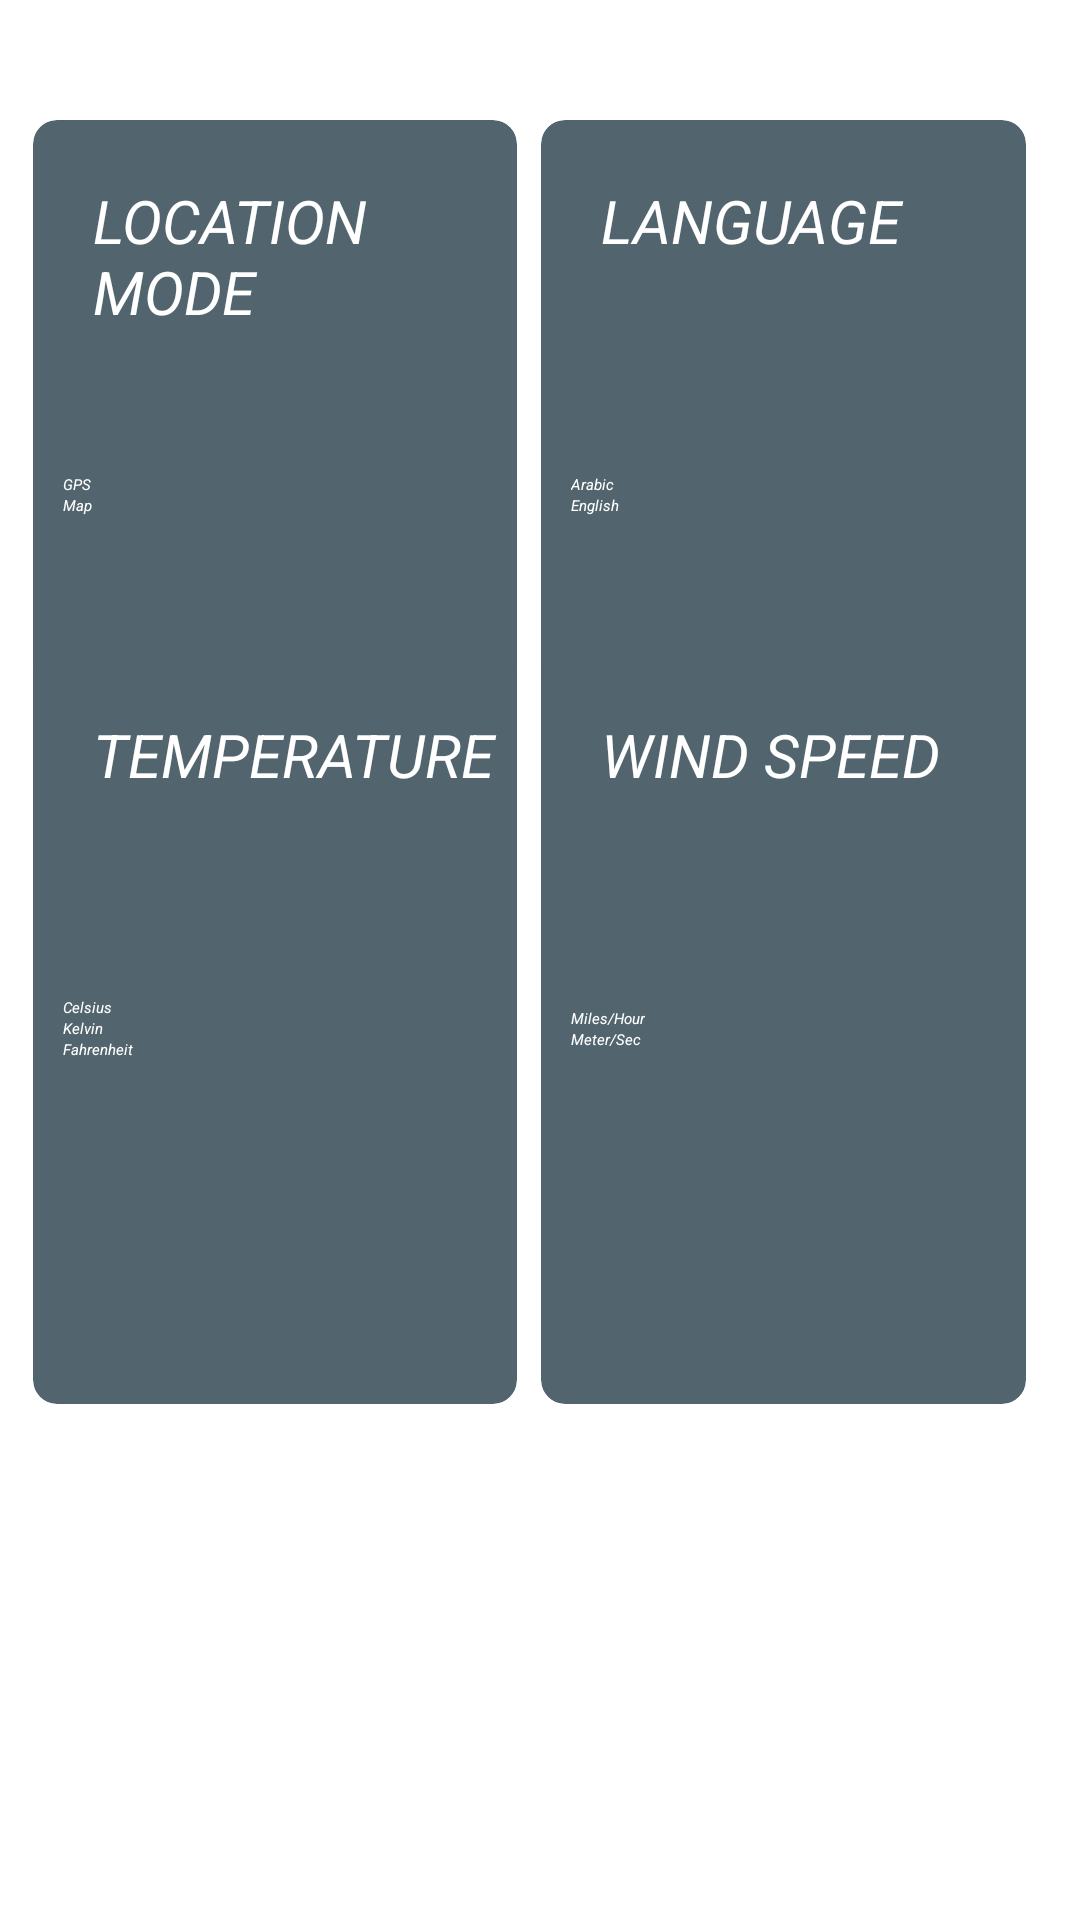

Write the Android layout XML for this screen, with the resource values it uses.
<!-- AndroidManifest.xml: application theme Theme.WeatherForecast -->
<!-- res/layout/fragment_settings_screen.xml -->
<?xml version="1.0" encoding="utf-8"?>
<androidx.constraintlayout.widget.ConstraintLayout xmlns:android="http://schemas.android.com/apk/res/android"
    xmlns:app="http://schemas.android.com/apk/res-auto"
    xmlns:tools="http://schemas.android.com/tools"
    android:layout_width="match_parent"
    android:layout_height="match_parent"
    android:layoutDirection="locale"

    tools:context=".Settings.view.SettingsScreenFragment">

    <LinearLayout
        android:id="@+id/linear_layout_cards"
        android:layout_width="match_parent"
        android:layout_height="250dp"
        android:layout_marginStart="11dp"
        android:layout_marginTop="40dp"
        android:layout_marginEnd="10dp"
        android:layout_marginBottom="20dp"
        android:orientation="horizontal"

        app:layout_constraintBottom_toTopOf="@+id/linear_layout_cards2"
        app:layout_constraintEnd_toEndOf="parent"
        app:layout_constraintHorizontal_bias="0.0"
        app:layout_constraintStart_toStartOf="parent"
        app:layout_constraintTop_toTopOf="parent"
        app:layout_constraintVertical_bias="0.0">


        
        <androidx.cardview.widget.CardView
            android:id="@+id/card_view_location"
            android:layout_width="0dp"
            android:layout_height="match_parent"
            android:layout_marginEnd="8dp"
            android:layout_weight="1"

            android:backgroundTint="@color/navyBlue"
            app:cardCornerRadius="8dp">

            <TextView
                android:layout_width="match_parent"
                android:layout_height="wrap_content"
                android:layout_marginStart="20dp"
                android:layout_marginTop="20dp"
                android:layout_marginBottom="70dp"
                android:text="@string/location_mode"

                android:textColor="@color/white"
                android:textSize="20dp"
                android:textStyle="italic" />

            <RadioGroup
                android:id="@+id/radio_group_location"
                android:layout_width="match_parent"
                android:layout_height="wrap_content"
                android:layout_gravity="center"

                android:layout_marginStart="10dp"
                android:layout_marginEnd="10dp"
                android:orientation="vertical">

                <RadioButton
                    android:id="@+id/radio_GPS"
                    android:layout_width="wrap_content"
                    android:layout_height="wrap_content"
                    android:text="@string/gps"
                    android:textStyle="italic"
                    android:textColor="@color/white" />

                <RadioButton
                    android:id="@+id/radio_map"
                    android:layout_width="wrap_content"
                    android:layout_height="wrap_content"
                    android:text="@string/map"
                    android:textStyle="italic"

                    android:textColor="@color/white" />

            </RadioGroup>

        </androidx.cardview.widget.CardView>

        
        <androidx.cardview.widget.CardView
            android:id="@+id/card_view_language"
            android:layout_width="0dp"
            android:layout_height="match_parent"
            android:layout_marginEnd="8dp"
            android:layout_weight="1"

            android:backgroundTint="@color/navyBlue"
            app:cardCornerRadius="8dp">

            <TextView
                android:layout_width="match_parent"
                android:layout_height="wrap_content"
                android:layout_marginStart="20dp"
                android:layout_marginTop="20dp"
                android:layout_marginBottom="70dp"
                android:text="@string/language"

                android:textColor="@color/white"
                android:textSize="20dp"
                android:textStyle="italic" />

            <RadioGroup
                android:id="@+id/radio_group_language"
                android:layout_width="match_parent"
                android:layout_height="wrap_content"
                android:layout_gravity="center"

                android:layout_marginStart="10dp"
                android:layout_marginEnd="10dp"
                android:orientation="vertical">

                <RadioButton
                    android:id="@+id/radio_arabic"
                    android:layout_width="wrap_content"
                    android:layout_height="wrap_content"
                    android:text="@string/arabic"
                    android:textStyle="italic"

                    android:textColor="@color/white" />

                <RadioButton
                    android:id="@+id/radio_english"
                    android:layout_width="wrap_content"
                    android:layout_height="wrap_content"
                    android:text="@string/english"
                    android:textStyle="italic"
                    android:textColor="@color/white" />


            </RadioGroup>

        </androidx.cardview.widget.CardView>

    </LinearLayout>

    <LinearLayout
        android:id="@+id/linear_layout_cards2"
        android:layout_width="match_parent"
        android:layout_height="250dp"
        android:layout_marginStart="11dp"
        android:layout_marginEnd="10dp"
        android:layout_marginBottom="172dp"
        android:orientation="horizontal"
        app:layout_constraintBottom_toBottomOf="parent"
        app:layout_constraintEnd_toEndOf="parent"
        app:layout_constraintHorizontal_bias="0.0"
        app:layout_constraintStart_toStartOf="parent">

        
        <androidx.cardview.widget.CardView
            android:id="@+id/card_view_temperature"
            android:layout_width="0dp"
            android:layout_height="match_parent"
            android:layout_marginEnd="8dp"
            android:layout_weight="1"

            android:backgroundTint="@color/navyBlue"
            app:cardCornerRadius="8dp">

            <TextView
                android:layout_width="match_parent"
                android:layout_height="wrap_content"
                android:layout_marginStart="20dp"
                android:layout_marginTop="20dp"
                android:layout_marginBottom="70dp"
                android:text="@string/temperature"

                android:textColor="@color/white"
                android:textSize="20dp"
                android:textStyle="italic" />

            <RadioGroup
                android:id="@+id/radio_group_temperature"
                android:layout_width="match_parent"
                android:layout_height="wrap_content"
                android:layout_gravity="center"

                android:layout_marginStart="10dp"
                android:layout_marginEnd="10dp"
                android:orientation="vertical">

                <RadioButton
                    android:id="@+id/radio_celsius"
                    android:layout_width="wrap_content"
                    android:layout_height="wrap_content"
                    android:text="@string/celsius"
                    android:textStyle="italic"

                    android:textColor="@color/white" />

                <RadioButton
                    android:id="@+id/radio_kelvin"
                    android:layout_width="wrap_content"
                    android:layout_height="wrap_content"
                    android:text="@string/kelvin"
                    android:textStyle="italic"
                    android:textColor="@color/white" />

                <RadioButton
                    android:id="@+id/radio_fahrenheit"
                    android:layout_width="wrap_content"
                    android:layout_height="wrap_content"
                    android:text="@string/fahrenheit"
                    android:textStyle="italic"
                    android:textColor="@color/white" />


            </RadioGroup>

        </androidx.cardview.widget.CardView>

        
        <androidx.cardview.widget.CardView
            android:id="@+id/card_view_wind"
            android:layout_width="0dp"
            android:layout_height="match_parent"
            android:layout_marginEnd="8dp"
            android:layout_weight="1"

            android:backgroundTint="@color/navyBlue"
            app:cardCornerRadius="8dp">

            <TextView
                android:layout_width="match_parent"
                android:layout_height="wrap_content"
                android:layout_marginStart="20dp"
                android:layout_marginTop="20dp"
                android:layout_marginBottom="70dp"
                android:text="@string/wind_speed"

                android:textColor="@color/white"
                android:textSize="20dp"
                android:textStyle="italic" />

            <RadioGroup
                android:id="@+id/radio_group_wind"
                android:layout_width="match_parent"
                android:layout_height="wrap_content"
                android:layout_gravity="center"

                android:layout_marginStart="10dp"
                android:layout_marginEnd="10dp"
                android:orientation="vertical">

                <RadioButton
                    android:id="@+id/radio_mil_hour"
                    android:layout_width="wrap_content"
                    android:layout_height="wrap_content"
                    android:text="@string/miles_hour"
                    android:textStyle="italic"

                    android:textColor="@color/white" />

                <RadioButton
                    android:id="@+id/radio_meter_sec"
                    android:layout_width="wrap_content"
                    android:layout_height="wrap_content"
                    android:text="@string/meter_sec"
                    android:textStyle="italic"
                    android:textColor="@color/white" />

            </RadioGroup>

        </androidx.cardview.widget.CardView>

    </LinearLayout>


</androidx.constraintlayout.widget.ConstraintLayout>
<!-- resources referenced by this layout -->
<resources>
  <color name="navyBlue">#52656E</color>
  <color name="white">#FFFFFFFF</color>
  <string name="arabic">Arabic</string>
  <string name="celsius">Celsius</string>
  <string name="english">English</string>
  <string name="fahrenheit">Fahrenheit</string>
  <string name="gps">GPS</string>
  <string name="kelvin">Kelvin</string>
  <string name="language">LANGUAGE</string>
  <string name="location_mode">LOCATION MODE</string>
  <string name="map">Map</string>
  <string name="meter_sec">Meter/Sec</string>
  <string name="miles_hour">Miles/Hour</string>
  <string name="temperature">TEMPERATURE</string>
  <string name="wind_speed">WIND SPEED</string>
</resources>
